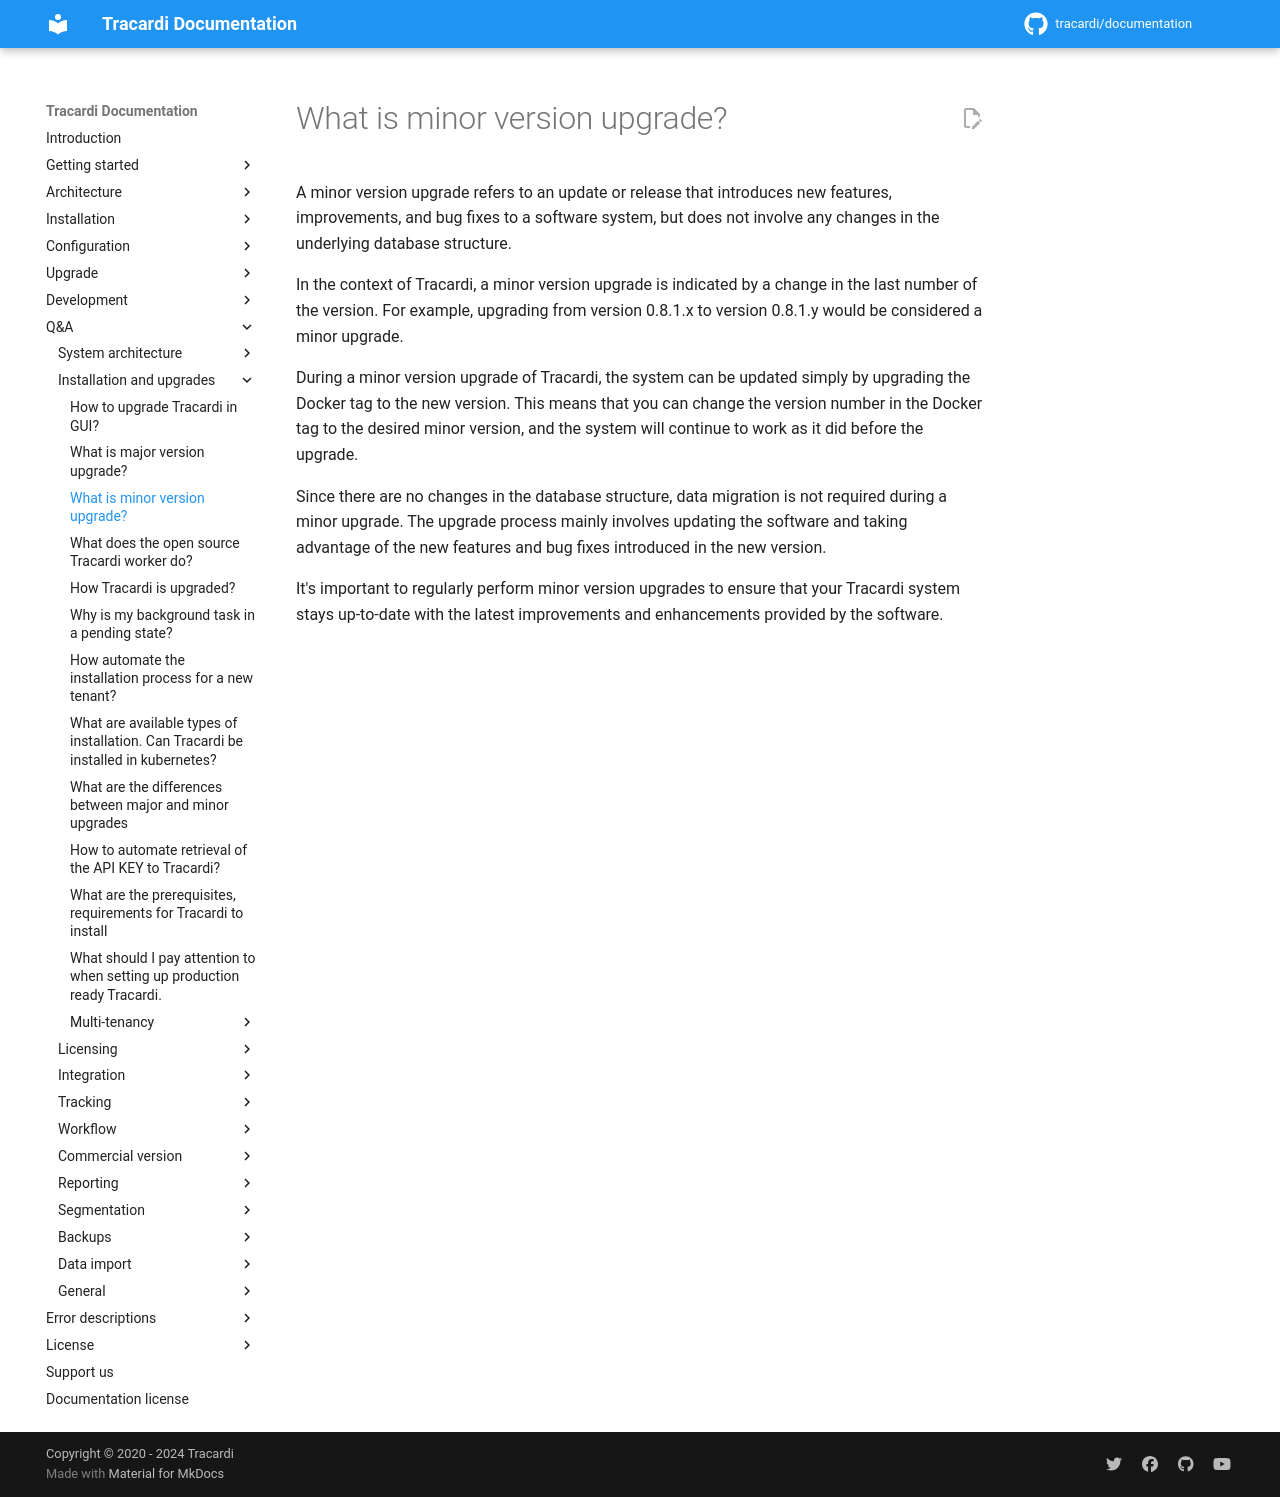

repository: Tracardi/documentation · page: 1.1.x/qa/what_is_minor_version_upgrade/index.html · generator: mkdocs

# What is minor version upgrade?

A minor version upgrade refers to an update or release that introduces new features, improvements, and bug fixes to a
software system, but does not involve any changes in the underlying database structure.

In the context of Tracardi, a minor version upgrade is indicated by a change in the last number of the version. For
example, upgrading from version 0.8.1.x to version 0.8.1.y would be considered a minor upgrade.

During a minor version upgrade of Tracardi, the system can be updated simply by upgrading the Docker tag to the new
version. This means that you can change the version number in the Docker tag to the desired minor version, and the
system will continue to work as it did before the upgrade.

Since there are no changes in the database structure, data migration is not required during a minor upgrade. The upgrade
process mainly involves updating the software and taking advantage of the new features and bug fixes introduced in the
new version.

It's important to regularly perform minor version upgrades to ensure that your Tracardi system stays up-to-date with the
latest improvements and enhancements provided by the software.
